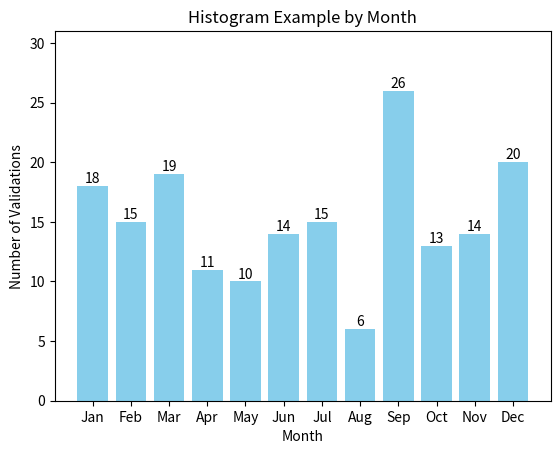

Write the Python code that produced this figure.
import random

import matplotlib.pyplot as plt
import numpy as np

# Generate random data for each month
data_per_month = [random.randrange(30) for month in range(12)]

# Create a bar chart
fig, ax = plt.subplots()

# Plot bars for each month
for i, month_data in enumerate(data_per_month):
    bar = ax.bar(i, month_data, color='skyblue')

    # Add count value on top of the bar
    for rect in bar:
        height = rect.get_height()
        ax.text(rect.get_x() + rect.get_width() / 2, height, str(height), ha='center', va='bottom')

# Set y-axis range
ax.set_ylim(0, max(data_per_month) + 5)

# Add labels and title
ax.set_xlabel('Month')
ax.set_ylabel('Number of Validations')
ax.set_title('Histogram Example by Month')

# Customize x-axis labels to show months of the year
months = ['Jan', 'Feb', 'Mar', 'Apr', 'May', 'Jun', 'Jul', 'Aug', 'Sep', 'Oct', 'Nov', 'Dec']
ax.set_xticks(np.arange(0, 12))
ax.set_xticklabels(months)

# Display the bar chart
plt.show()
